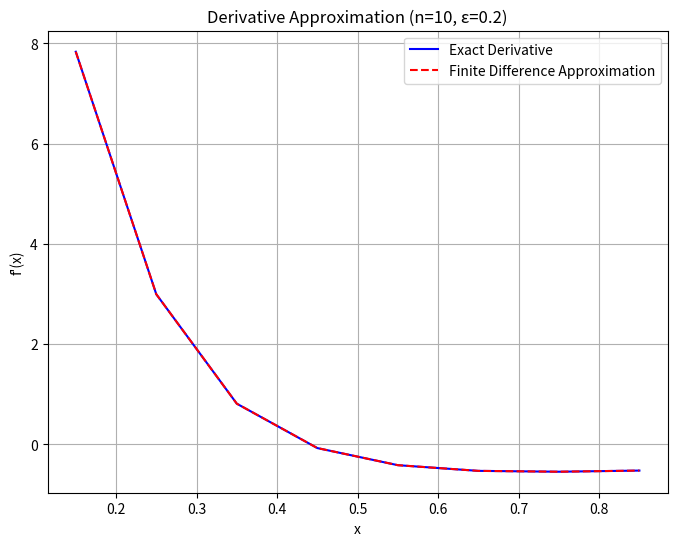
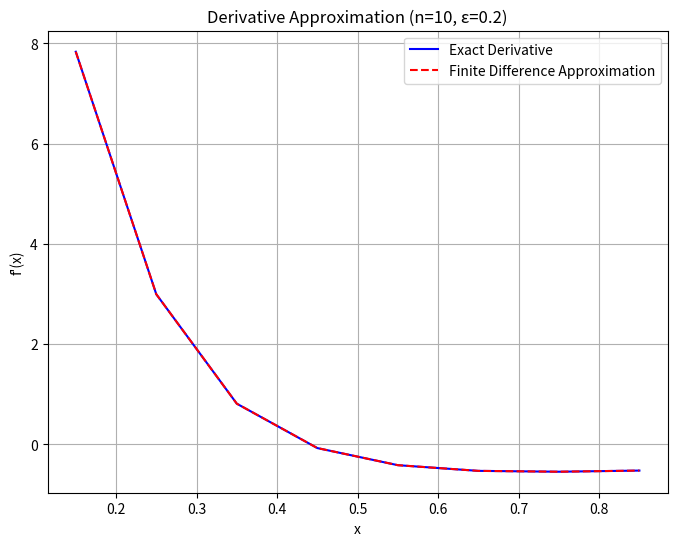
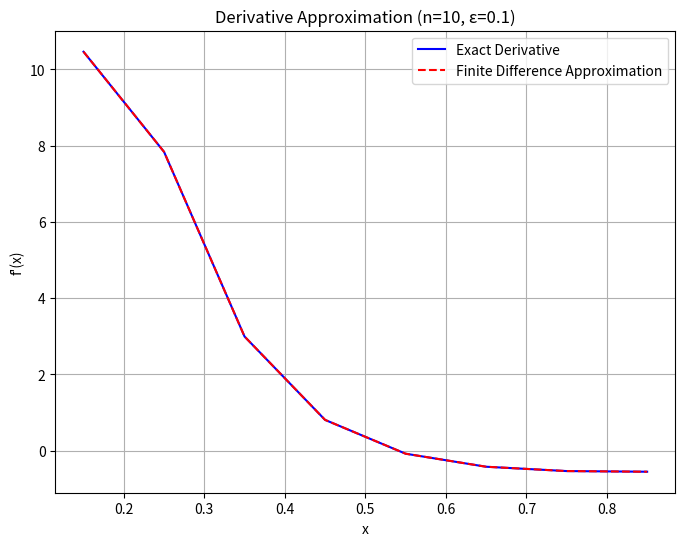
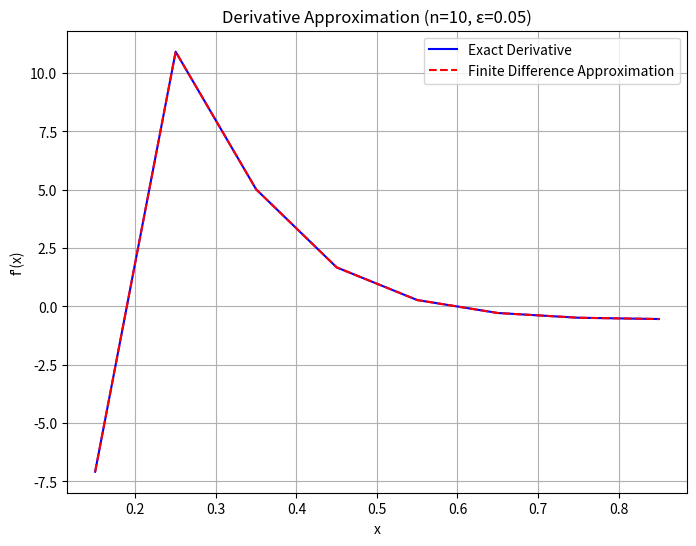
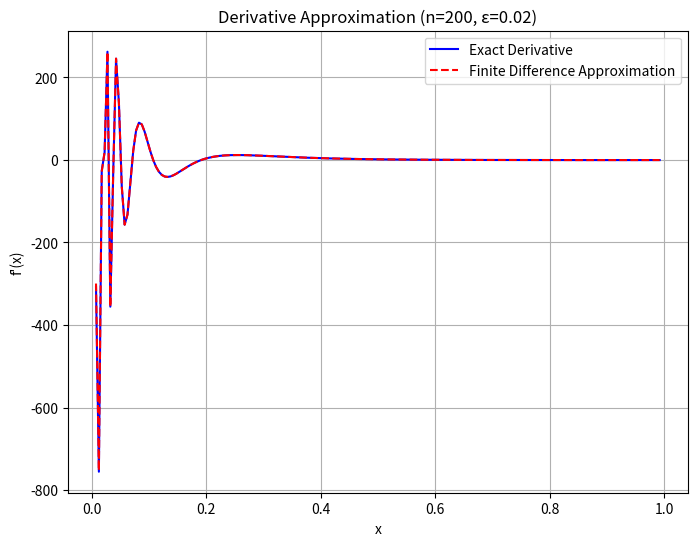

The matplotlib source for these figures, in order:
import numpy as np
import matplotlib.pyplot as plt

# Function f(x) and its exact derivative
def f(x, epsilon):
    return np.sin(1 / (x + epsilon))

def f_exact_derivative(x, epsilon):
    return -np.cos(1 / (x + epsilon)) / (x + epsilon)**2

# Finite difference approximation
def finite_difference(f, x, epsilon, h):
    return (f(x + h, epsilon) - f(x, epsilon)) / h

# Parameters
epsilon = 1 / 5  # Change as needed
n = 10           # Initial number of points
h = 1e-5         # Small step size for finite difference
tolerance = 0.1  # Tolerance for difference

# (a) Create x values and compute derivatives
def compute_and_plot(n, epsilon):
    x = np.linspace(0, 1, n, endpoint=False)[1:]  # Avoid x=0 (division by zero)
    x_mid = (x[:-1] + x[1:]) / 2                  # Midpoints for finite difference
    exact = f_exact_derivative(x_mid, epsilon)
    approx = finite_difference(f, x_mid, epsilon, h)

    # Plotting
    plt.figure(figsize=(8, 6))
    plt.plot(x_mid, exact, label="Exact Derivative", linestyle='-', color='blue')
    plt.plot(x_mid, approx, label="Finite Difference Approximation", linestyle='--', color='red')
    plt.title(f"Derivative Approximation (n={n}, ε={epsilon})")
    plt.xlabel("x")
    plt.ylabel("f'(x)")
    plt.legend()
    plt.grid()
    plt.show()

    return exact, approx

# (b) Test with n=10 and epsilon=1/5
print("Testing with n=10 and ε=1/5:")
exact, approx = compute_and_plot(n, epsilon)

# (c) Find n for tolerance
def find_n_for_tolerance(epsilon, tolerance):
    n = 10
    while True:
        x = np.linspace(0, 1, n, endpoint=False)[1:]  # Avoid x=0 (division by zero)
        x_mid = (x[:-1] + x[1:]) / 2                  # Midpoints for finite difference
        exact = f_exact_derivative(x_mid, epsilon)
        approx = finite_difference(f, x_mid, epsilon, h)

        # Check the maximum difference
        max_diff = np.max(np.abs(exact - approx))
        if max_diff < tolerance:
            break
        n += 1

    print(f"Minimum n for ε={epsilon} and tolerance={tolerance}: n = {n}")
    compute_and_plot(n, epsilon)
    return n

# Finding n for ε=1/5, ε=1/10, and ε=1/20
epsilons = [1/5, 1/10, 1/20]
for eps in epsilons:
    print(f"\nFinding n for ε={eps}:")
    find_n_for_tolerance(eps, tolerance)

# (f) Experimentally analyze large n and small ε
epsilon = 1 / 50
n_large = 200
print(f"\nTesting with large n={n_large} and ε={epsilon}:")
compute_and_plot(n_large, epsilon)
